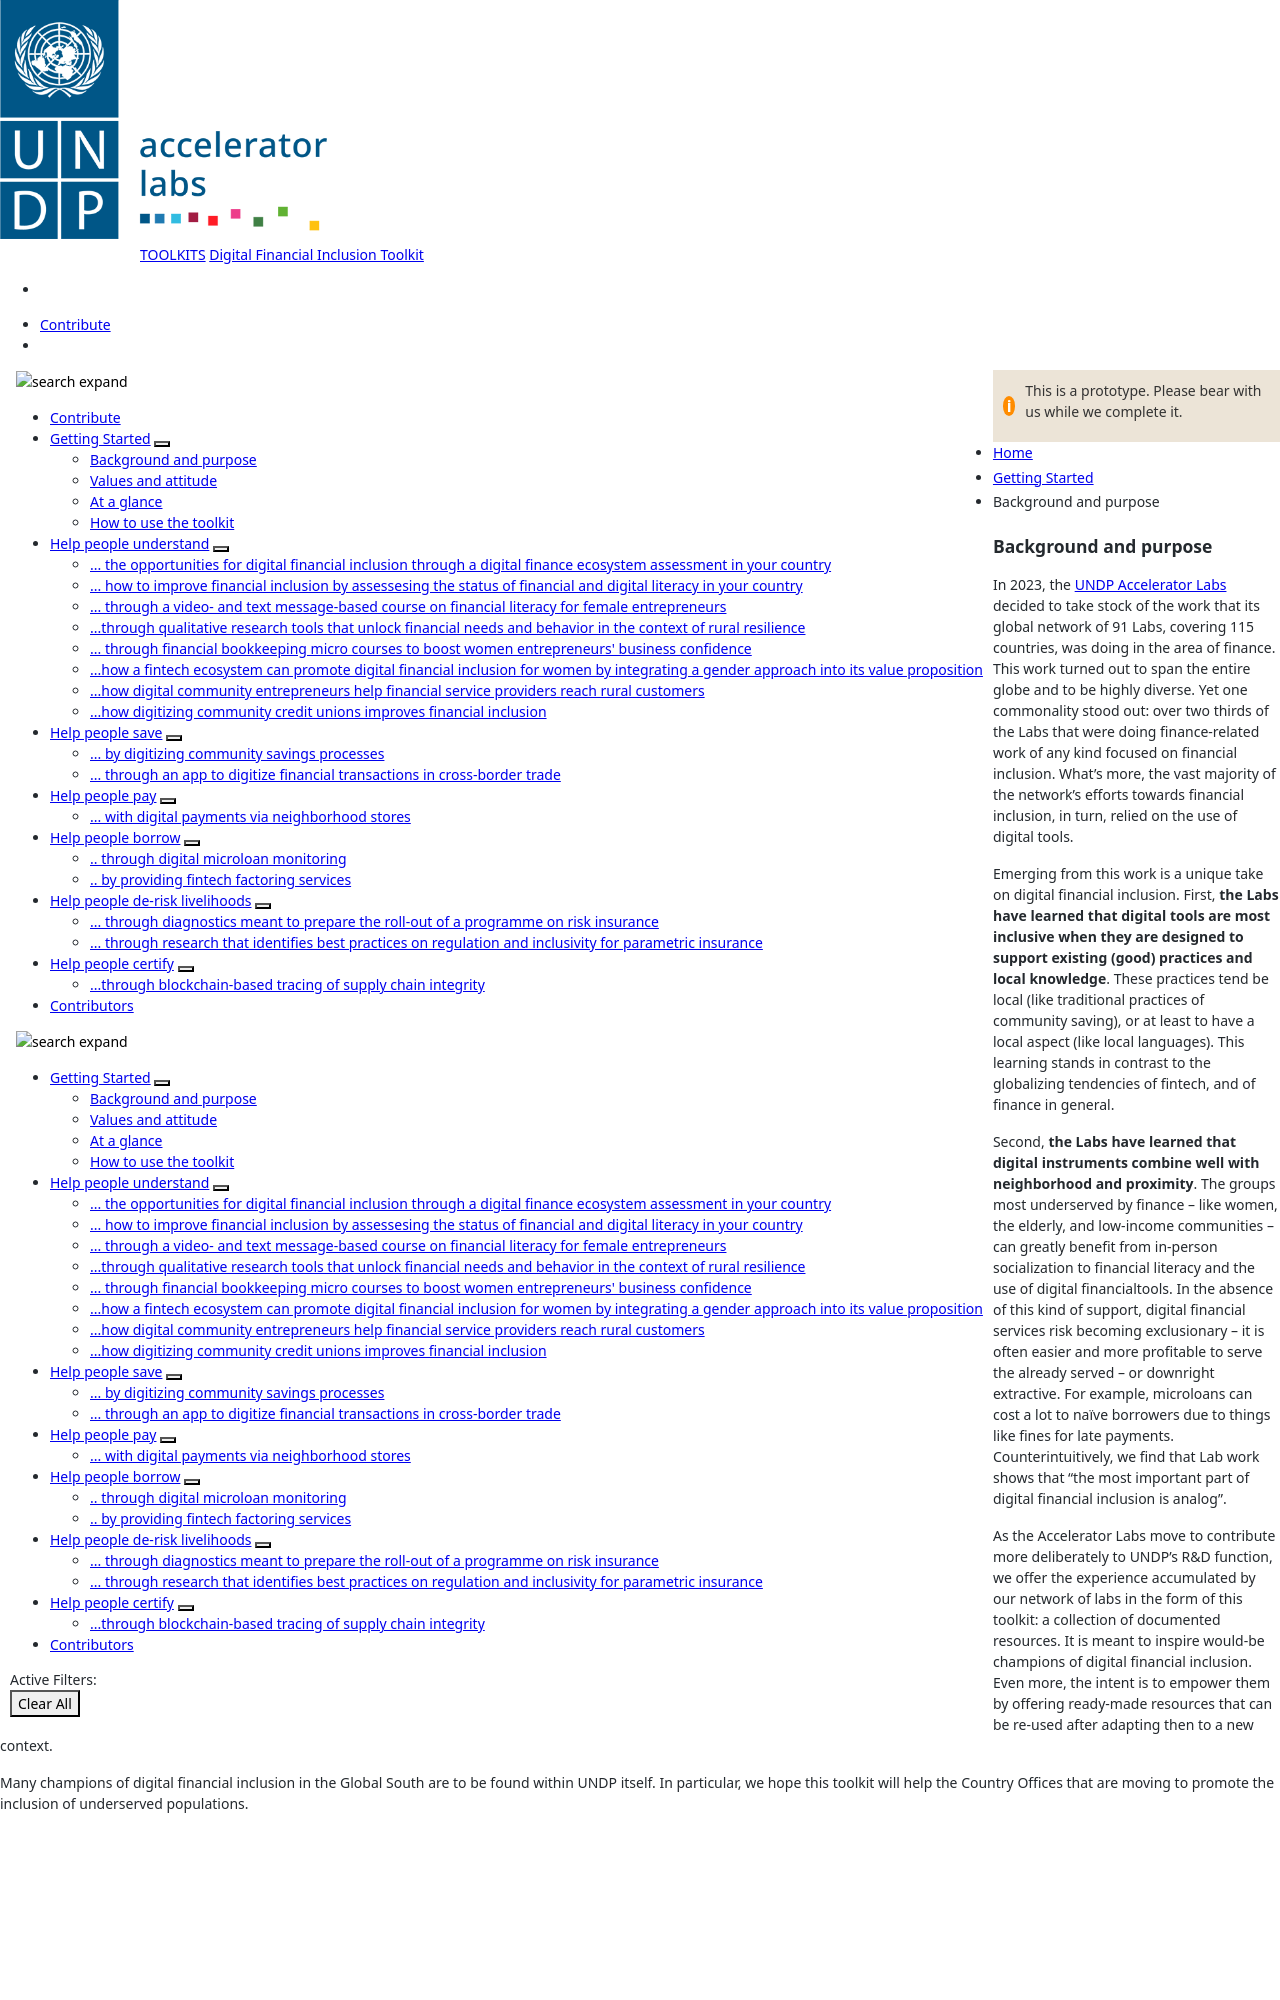

repository: UNDP-Accelerator-Labs/Financial-inclusion-toolkit · page: 1_Getting started/background.html · generator: jekyll

---
title: Background and purpose 
parent: Getting Started
layout: default

menu_parent: 1
nav_order: 1

---

### Background and purpose 

In 2023, the [UNDP Accelerator Labs](https://acceleratorlabs.undp.org) decided to take stock of the work that its global network of 91 Labs, covering 115 countries, was doing in the area of finance. This work turned out to span the entire globe and to be highly diverse. Yet one commonality stood out: over two thirds of the Labs that were doing finance-related work of any kind focused on financial inclusion. What’s more, the vast majority of the network’s efforts towards financial inclusion, in turn, relied on the use of digital tools. 

Emerging from this work is a unique take on digital financial inclusion. First, **the Labs have learned that digital tools are most inclusive when they are designed to support existing (good) practices and local knowledge**. These practices tend be local (like traditional practices of community saving), or at least to have a local aspect (like local languages). This learning stands in contrast to the globalizing tendencies of fintech, and of finance in general. 

Second, **the Labs have learned that digital instruments combine well with neighborhood and proximity**. The groups most underserved by finance – like women, the elderly, and low-income communities – can greatly benefit from in-person socialization to financial literacy and the use of digital financialtools. In the absence of this kind of support, digital financial services risk becoming exclusionary – it is often easier and more profitable to serve the already served – or downright extractive. For example, microloans can cost a lot to naïve borrowers due to things like fines for late payments. Counterintuitively, we find that Lab work shows that “the most important part of digital financial inclusion is analog”.
